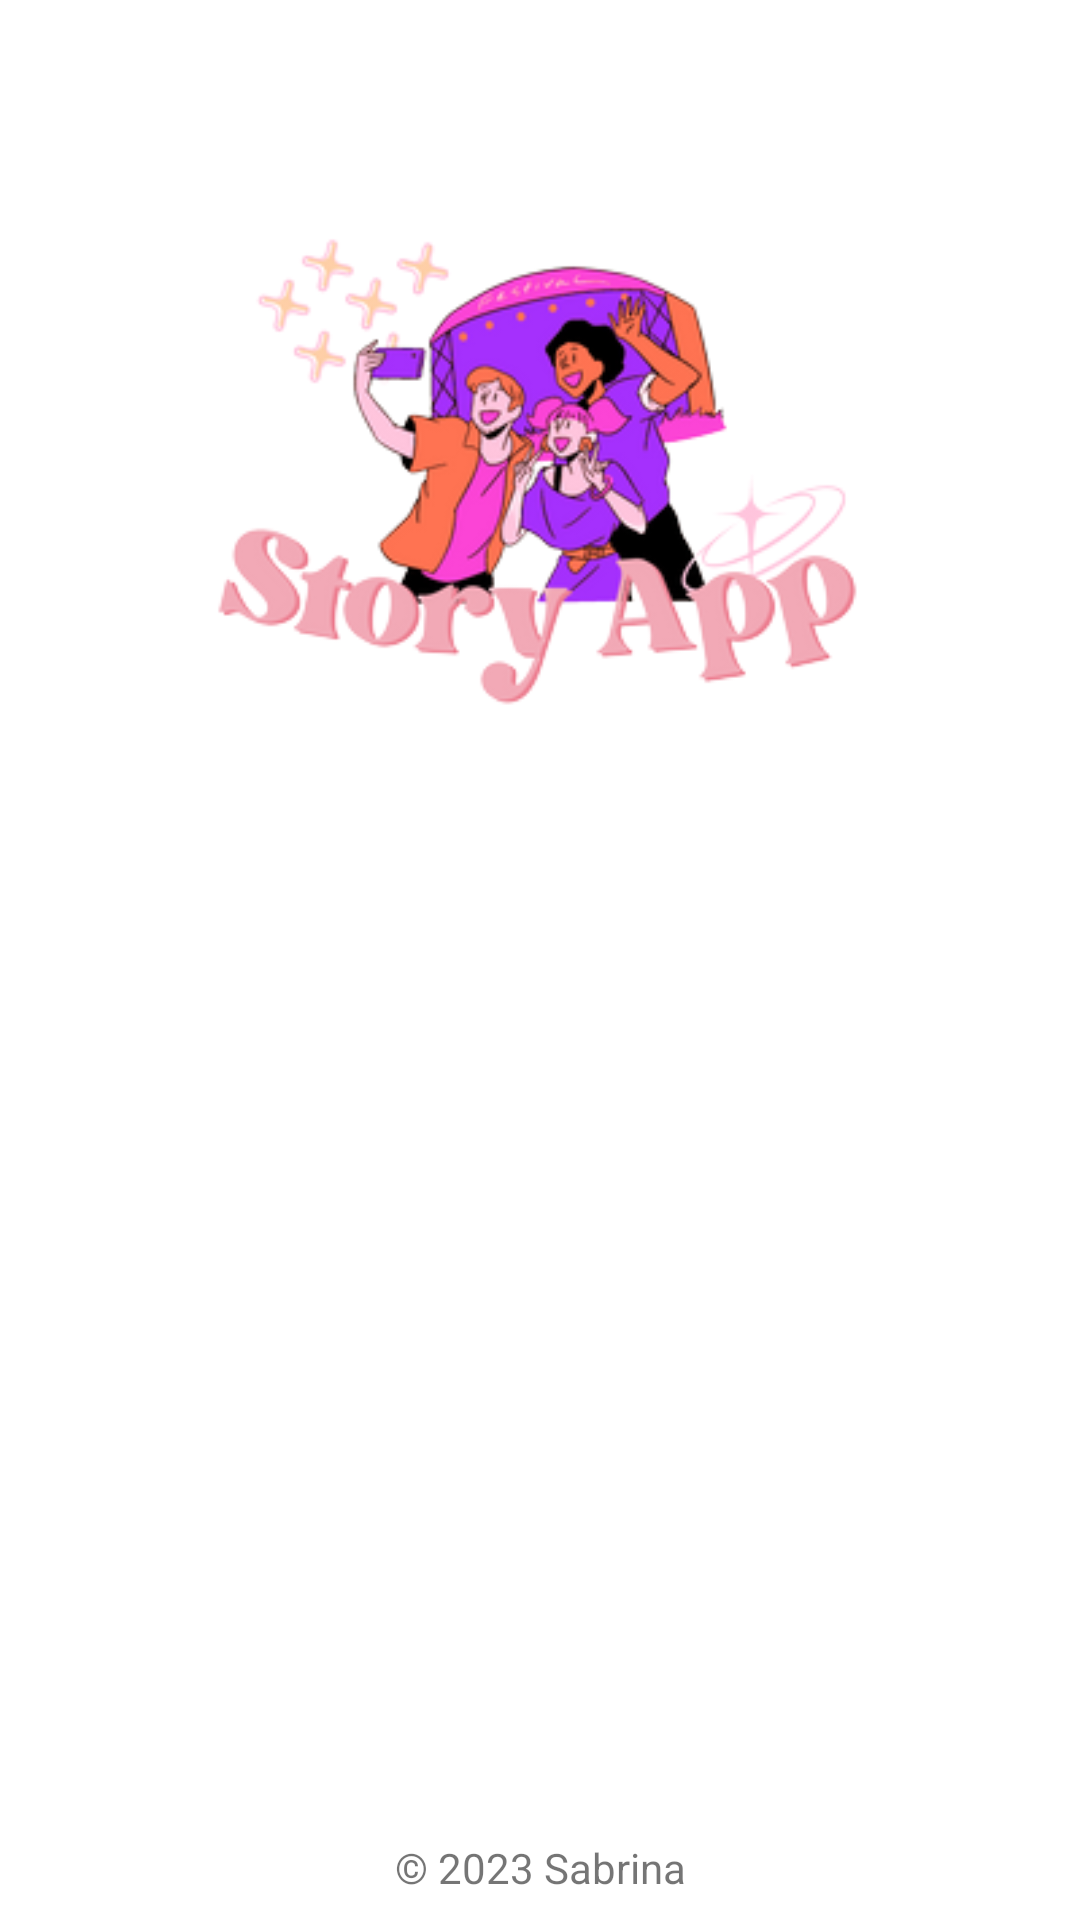

The Android layout XML behind this screen, and the referenced resources:
<!-- AndroidManifest.xml: application theme Theme.StoryApp -->
<!-- res/layout/activity_welcome.xml -->
<?xml version="1.0" encoding="utf-8"?>

<androidx.constraintlayout.widget.ConstraintLayout xmlns:android="http://schemas.android.com/apk/res/android"
    xmlns:app="http://schemas.android.com/apk/res-auto"
    xmlns:tools="http://schemas.android.com/tools"
    android:layout_width="match_parent"
    android:layout_height="match_parent"
    tools:context=".view.WelcomeActivity">

    <ImageView
        android:id="@+id/imageView"
        android:layout_width="0dp"
        android:layout_height="0dp"
        app:layout_constraintBottom_toTopOf="@+id/guidelineHorizontal"
        app:layout_constraintEnd_toEndOf="parent"
        app:layout_constraintStart_toStartOf="parent"
        app:layout_constraintTop_toTopOf="parent"
        app:srcCompat="@drawable/share" />

    <TextView
        android:id="@+id/titleTextView"
        android:layout_width="0dp"
        android:layout_height="wrap_content"
        android:layout_marginStart="32dp"
        android:layout_marginTop="8dp"
        android:layout_marginEnd="32dp"
        android:alpha="0"
        android:text="@string/title_welcome_page"
        android:textColor="@color/black"
        android:textSize="20sp"
        android:textStyle="bold"
        app:layout_constraintEnd_toEndOf="parent"
        app:layout_constraintHorizontal_bias="0.0"
        app:layout_constraintStart_toStartOf="parent"
        app:layout_constraintTop_toTopOf="@+id/guidelineHorizontal" />

    <TextView
        android:id="@+id/descTextView"
        android:layout_width="0dp"
        android:layout_height="wrap_content"
        android:layout_marginStart="32dp"
        android:layout_marginTop="8dp"
        android:layout_marginEnd="32dp"
        android:alpha="0"
        android:text="@string/message_welcome_page"
        android:textColor="@color/navi"
        android:textSize="14sp"
        app:layout_constraintEnd_toEndOf="parent"
        app:layout_constraintHorizontal_bias="0.0"
        app:layout_constraintStart_toStartOf="parent"
        app:layout_constraintTop_toBottomOf="@+id/titleTextView" />

    <Button
        android:id="@+id/loginButton"
        android:layout_width="0dp"
        android:layout_height="wrap_content"
        android:layout_marginStart="32dp"
        android:layout_marginTop="32dp"
        android:layout_marginEnd="16dp"
        android:alpha="0"
        android:backgroundTint="@color/navi"
        android:text="@string/login"
        app:layout_constraintEnd_toStartOf="@+id/guidelineVertical"
        app:layout_constraintStart_toStartOf="parent"
        app:layout_constraintTop_toBottomOf="@+id/descTextView" />

    <Button
        android:id="@+id/signupButton"
        android:layout_width="0dp"
        android:layout_height="wrap_content"
        android:layout_marginStart="16dp"
        android:layout_marginTop="32dp"
        android:layout_marginEnd="32dp"
        android:alpha="0"
        android:backgroundTint="@color/navi"
        android:text="@string/signup"
        app:layout_constraintEnd_toEndOf="parent"
        app:layout_constraintStart_toStartOf="@+id/guidelineVertical"
        app:layout_constraintTop_toBottomOf="@+id/descTextView" />

    <androidx.constraintlayout.widget.Guideline
        android:id="@+id/guidelineHorizontal"
        android:layout_width="wrap_content"
        android:layout_height="64dp"
        android:orientation="horizontal"
        app:layout_constraintEnd_toEndOf="parent"
        app:layout_constraintGuide_percent="0.5"
        app:layout_constraintStart_toStartOf="parent" />

    <androidx.constraintlayout.widget.Guideline
        android:id="@+id/guidelineVertical"
        android:layout_width="wrap_content"
        android:layout_height="64dp"
        android:orientation="vertical"
        app:layout_constraintEnd_toEndOf="parent"
        app:layout_constraintGuide_percent="0.5"
        app:layout_constraintStart_toStartOf="parent" />

    <TextView
        android:id="@+id/copyrightTextView"
        android:layout_width="wrap_content"
        android:layout_height="wrap_content"
        android:layout_marginStart="32dp"
        android:layout_marginEnd="32dp"
        android:layout_marginBottom="8dp"
        android:text="@string/copyright"
        android:textSize="14sp"
        app:layout_constraintBottom_toBottomOf="parent"
        app:layout_constraintEnd_toEndOf="parent"
        app:layout_constraintStart_toStartOf="parent" />



</androidx.constraintlayout.widget.ConstraintLayout>
<!-- resources referenced by this layout -->
<resources>
  <color name="black">#FF000000</color>
  <color name="navi">#2D3D4F</color>
  <!-- drawable share: png bitmap (drawable, 56744 bytes) -->
  <string name="copyright">© 2023 Sabrina</string>
  <string name="login">Login</string>
  <string name="message_welcome_page">Bagikan Ceritamu Disini</string>
  <string name="signup">Daftar</string>
  <string name="title_welcome_page">Selamat Datang Di Story App !</string>
  <style name="Theme.StoryApp" parent="Theme.MaterialComponents.DayNight.DarkActionBar">
          
          <item name="colorPrimary">@color/navi</item>
          <item name="colorPrimaryVariant">@color/purple_700</item>
          <item name="colorOnPrimary">@color/white</item>
          
          <item name="colorSecondary">@color/teal_200</item>
          <item name="colorSecondaryVariant">@color/teal_700</item>
          <item name="colorOnSecondary">@color/black</item>
          
          <item name="android:statusBarColor">?attr/colorPrimaryVariant</item>
          
      </style>
  <color name="purple_700">#FF3700B3</color>
  <color name="white">#FFFFFFFF</color>
  <color name="teal_200">#FF03DAC5</color>
  <color name="teal_700">#FF018786</color>
</resources>
